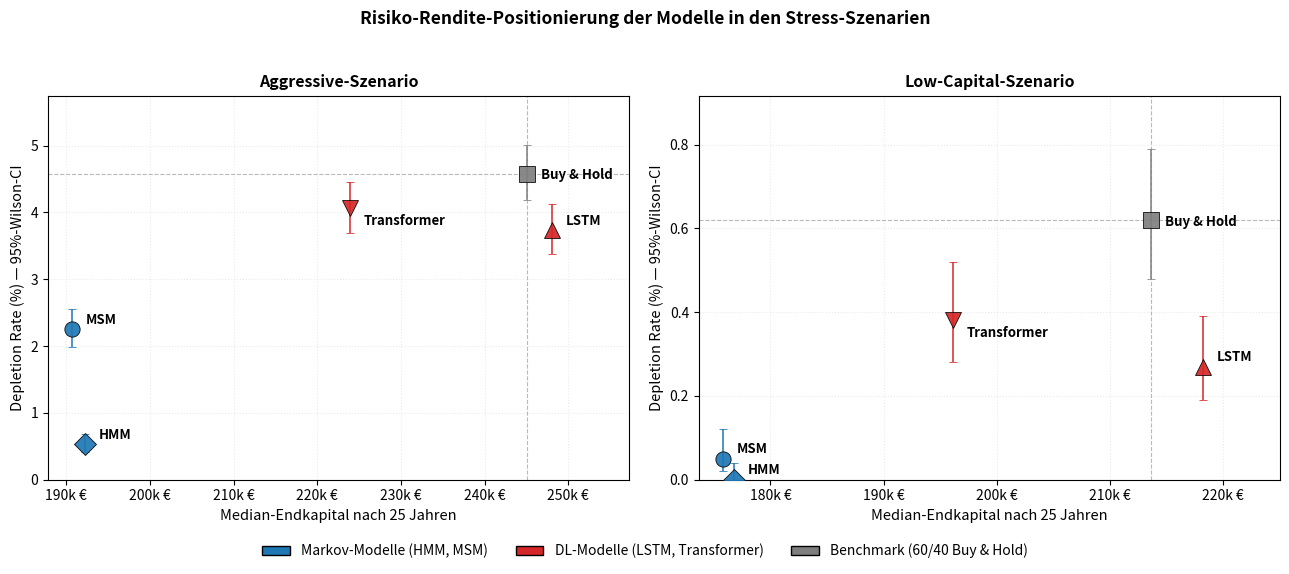

This figure's Python source: (Note: this script raises an exception after producing the figure.)
import matplotlib.pyplot as plt
from matplotlib.patches import Patch
from matplotlib.ticker import FuncFormatter

# MCS-Ergebnisse (10.000 Pfade) — Median-Endkapital + Depletion Rate mit 95%-Wilson-CI
data = {
    "Aggressive": {
        "Buy & Hold":  {"median": 245081.83, "dr": 4.58, "ci_lo": 4.19, "ci_hi": 5.01},
        "MSM":         {"median": 190664.14, "dr": 2.25, "ci_lo": 1.98, "ci_hi": 2.56},
        "HMM":         {"median": 192216.25, "dr": 0.53, "ci_lo": 0.41, "ci_hi": 0.69},
        "LSTM":        {"median": 248069.01, "dr": 3.73, "ci_lo": 3.38, "ci_hi": 4.12},
        "Transformer": {"median": 223872.59, "dr": 4.06, "ci_lo": 3.69, "ci_hi": 4.46},
    },
    "Low_Capital": {
        "Buy & Hold":  {"median": 213677.49, "dr": 0.62, "ci_lo": 0.48, "ci_hi": 0.79},
        "MSM":         {"median": 175778.42, "dr": 0.05, "ci_lo": 0.02, "ci_hi": 0.12},
        "HMM":         {"median": 176790.63, "dr": 0.00, "ci_lo": 0.00, "ci_hi": 0.04},
        "LSTM":        {"median": 218280.88, "dr": 0.27, "ci_lo": 0.19, "ci_hi": 0.39},
        "Transformer": {"median": 196158.02, "dr": 0.38, "ci_lo": 0.28, "ci_hi": 0.52},
    },
}

COLORS = {
    "Buy & Hold":  "#7f7f7f",   # Benchmark — neutral grau
    "MSM":         "#1f77b4",   # Markov — blau
    "HMM":         "#1f77b4",
    "LSTM":        "#d62728",   # Deep Learning — rot
    "Transformer": "#d62728",
}
MARKERS = {
    "Buy & Hold":  "s",
    "MSM":         "o",
    "HMM":         "D",
    "LSTM":        "^",
    "Transformer": "v",
}
LABEL_OFFSET = {
    "Buy & Hold":  (10, -4),
    "MSM":         (10, 4),
    "HMM":         (10, 4),
    "LSTM":        (10, 4),
    "Transformer": (10, -12),
}

fig, axes = plt.subplots(1, 2, figsize=(13, 5.5))

for ax, (scenario, models) in zip(axes, data.items()):
    bh_x, bh_y = models["Buy & Hold"]["median"], models["Buy & Hold"]["dr"]

    # Benchmark-Quadranten
    ax.axhline(bh_y, color="gray", lw=0.8, ls="--", alpha=0.55, zorder=1)
    ax.axvline(bh_x, color="gray", lw=0.8, ls="--", alpha=0.55, zorder=1)

    for name, v in models.items():
        yerr = [[v["dr"] - v["ci_lo"]], [v["ci_hi"] - v["dr"]]]
        ax.errorbar(
            v["median"], v["dr"], yerr=yerr,
            fmt=MARKERS[name], color=COLORS[name],
            markersize=11, markeredgecolor="black", markeredgewidth=0.6,
            elinewidth=1.2, capsize=3, alpha=0.92, zorder=3,
        )
        ax.annotate(
            name, (v["median"], v["dr"]),
            xytext=LABEL_OFFSET[name], textcoords="offset points",
            fontsize=9.5, fontweight="bold", zorder=4,
        )

    ax.set_xlabel("Median-Endkapital nach 25 Jahren", fontsize=10.5)
    ax.set_ylabel("Depletion Rate (%) — 95%-Wilson-CI", fontsize=10.5)
    ax.set_title(scenario.replace("_", "-") + "-Szenario",
                 fontsize=11.5, fontweight="bold")
    ax.grid(True, alpha=0.25, linestyle=":")
    ax.xaxis.set_major_formatter(FuncFormatter(lambda x, _: f"{x/1000:.0f}k €"))

    # etwas Padding rechts/oben, damit Annotationen reinpassen
    xlo, xhi = ax.get_xlim()
    ylo, yhi = ax.get_ylim()
    ax.set_xlim(xlo, xhi + (xhi - xlo) * 0.10)
    ax.set_ylim(max(0, ylo - (yhi - ylo) * 0.05), yhi + (yhi - ylo) * 0.10)

legend_elements = [
    Patch(facecolor="#1f77b4", edgecolor="black", label="Markov-Modelle (HMM, MSM)"),
    Patch(facecolor="#d62728", edgecolor="black", label="DL-Modelle (LSTM, Transformer)"),
    Patch(facecolor="#7f7f7f", edgecolor="black", label="Benchmark (60/40 Buy & Hold)"),
]
fig.legend(handles=legend_elements, loc="lower center", ncol=3,
           bbox_to_anchor=(0.5, -0.02), frameon=False, fontsize=10)

fig.suptitle(
    "Risiko-Rendite-Positionierung der Modelle in den Stress-Szenarien",
    fontsize=12.5, fontweight="bold", y=1.00,
)

plt.tight_layout(rect=[0, 0.04, 1, 0.97])
plt.savefig("../../assets/risk_return_positioning.png", dpi=300, bbox_inches="tight")
plt.show()
